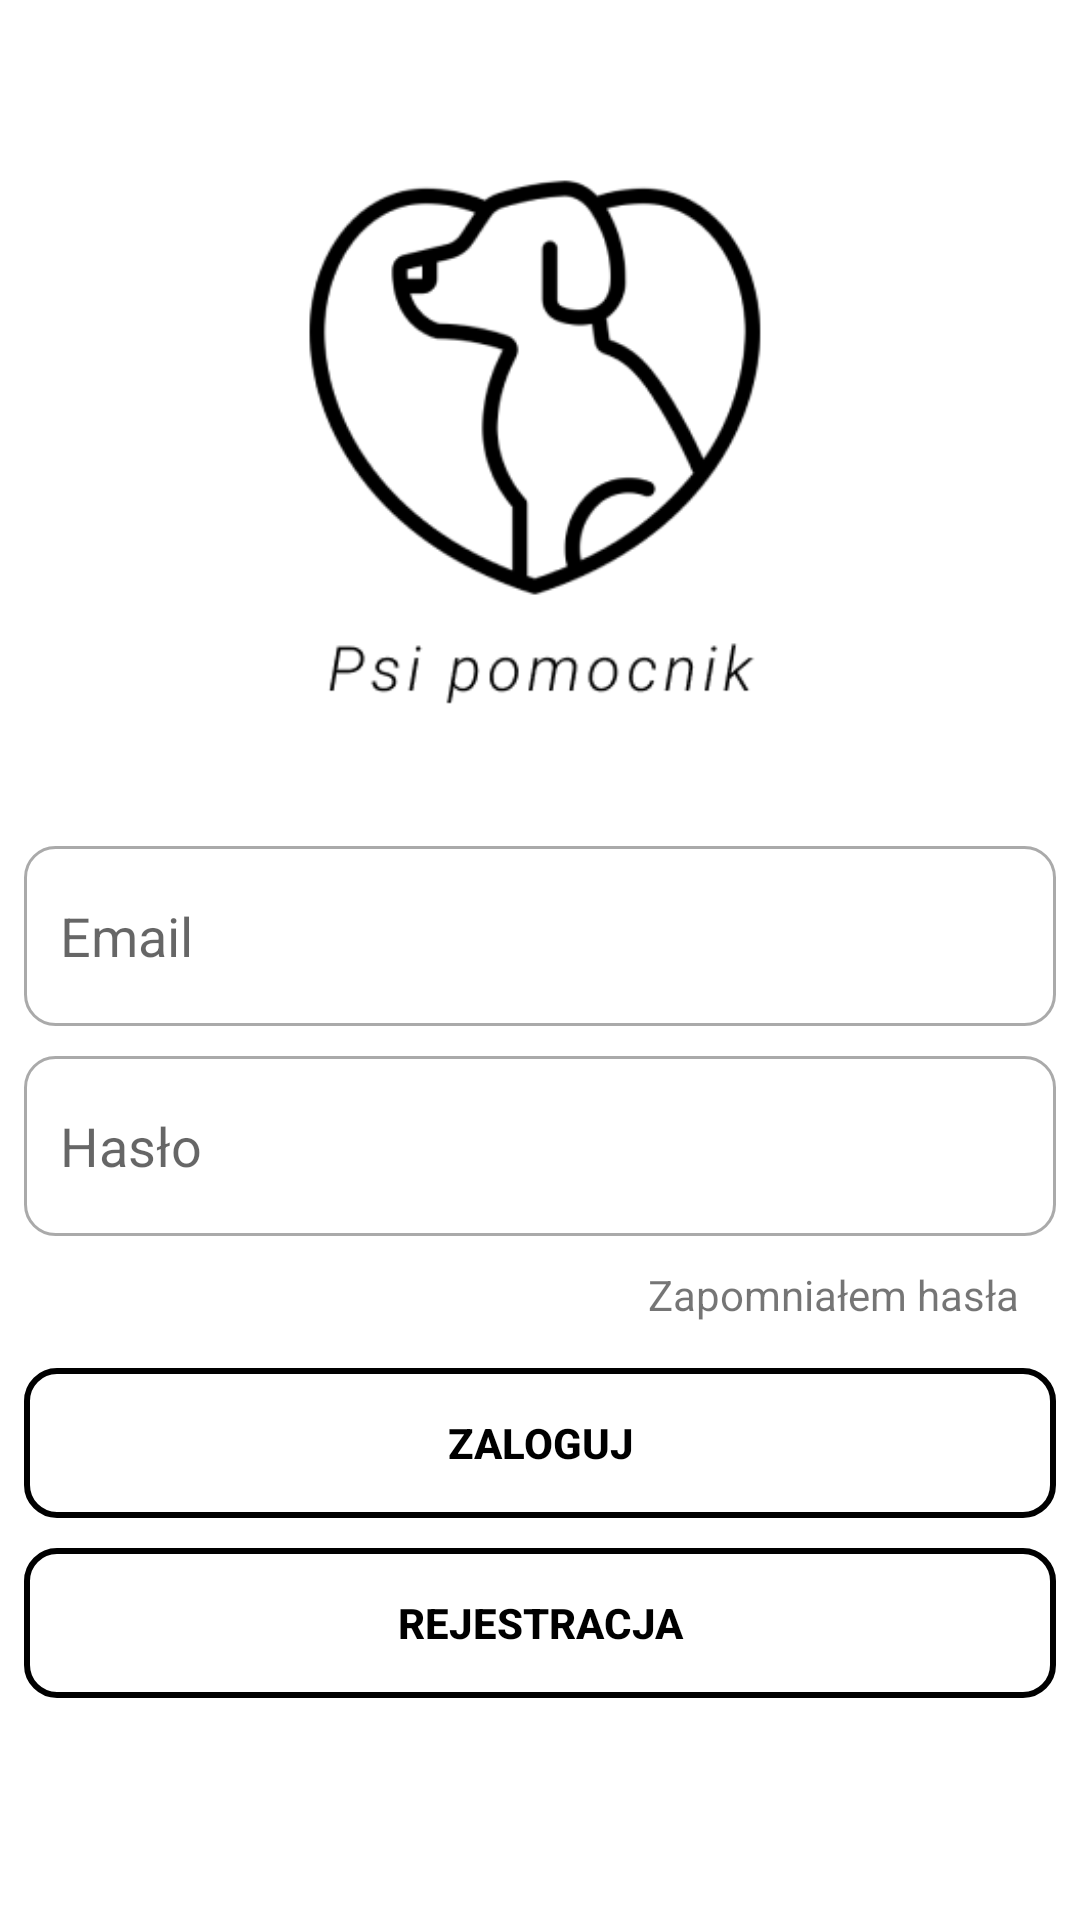

Produce the Android XML layout that renders to this screen, including the resource entries it uses.
<!-- AndroidManifest.xml: application theme Theme.Dog -->
<!-- res/layout/activity_login.xml -->
<androidx.constraintlayout.widget.ConstraintLayout xmlns:android="http://schemas.android.com/apk/res/android"
    xmlns:app="http://schemas.android.com/apk/res-auto"
    xmlns:tools="http://schemas.android.com/tools"
    android:id="@+id/container"
    android:layout_width="match_parent"
    android:layout_height="match_parent"
    android:gravity="center_horizontal">


    <ImageView
        android:id="@+id/imageView"
        android:layout_width="200dp"
        android:layout_height="200dp"
        android:layout_marginTop="50dp"
        android:textAlignment="center"
        app:layout_constraintBottom_toTopOf="@+id/txtEmail"
        app:layout_constraintEnd_toEndOf="parent"
        app:layout_constraintStart_toStartOf="parent"
        app:layout_constraintTop_toTopOf="parent"
        app:layout_constraintVertical_bias="1"
        app:srcCompat="@drawable/logo" />

    <EditText
        android:id="@+id/txtEmail"
        android:layout_width="match_parent"
        android:layout_height="60dp"
        android:layout_marginStart="8dp"
        android:layout_marginTop="32dp"
        android:layout_marginEnd="8dp"
        android:layout_weight="1"
        android:background="@drawable/custom_input"
        android:drawableStart="@drawable/ic_baseline_email_24"

        android:drawablePadding="12dp"
        android:ems="10"
        android:hint="@string/prompt_email"
        android:inputType="textEmailAddress"
        android:paddingStart="12dp"
        android:paddingEnd="12dp"
        app:boxBackgroundMode="none"
        app:layout_constraintEnd_toEndOf="parent"
        app:layout_constraintHorizontal_bias="0.0"
        app:layout_constraintLeft_toLeftOf="parent"
        app:layout_constraintRight_toRightOf="parent"
        app:layout_constraintStart_toStartOf="parent"
        app:layout_constraintTop_toBottomOf="@+id/imageView" />

    <EditText
        android:id="@+id/txtPassword"
        android:layout_width="match_parent"
        android:layout_height="60dp"
        android:layout_marginStart="8dp"
        android:layout_marginTop="10dp"
        android:layout_marginEnd="8dp"
        android:background="@drawable/custom_input"
        android:drawableStart="@drawable/ic_baseline_lock_24"
        android:drawablePadding="12dp"
        android:ems="10"
        android:hint="@string/prompt_password"
        android:inputType="textPassword"
        android:paddingStart="12dp"
        android:paddingEnd="12dp"
        app:boxBackgroundMode="none"
        app:layout_constraintEnd_toEndOf="parent"
        app:layout_constraintStart_toStartOf="parent"
        app:layout_constraintTop_toBottomOf="@+id/txtEmail" />

    <Button
        android:id="@+id/btnSign"

        android:layout_width="match_parent"
        android:layout_height="50dp"
        android:layout_marginStart="8dp"
        android:layout_marginTop="15dp"
        android:layout_marginEnd="8dp"
        android:background="@drawable/shape_button"
        android:text="@string/action_sign_in"
        android:textColor="@color/black"
        android:textStyle="bold"
        app:cornerRadius="12dp"
        app:layout_constraintEnd_toEndOf="parent"
        app:layout_constraintStart_toStartOf="parent"
        app:layout_constraintTop_toBottomOf="@+id/linkForget" />

    <Button
        android:id="@+id/btnRegister"

        android:layout_width="match_parent"
        android:layout_height="50dp"
        android:layout_marginStart="8dp"
        android:layout_marginTop="10dp"
        android:layout_marginEnd="8dp"
        android:background="@drawable/shape_button"
        android:text="@string/action_register"
        android:textColor="@color/black"
        android:textStyle="bold"
        app:cornerRadius="12dp"
        app:layout_constraintEnd_toEndOf="parent"
        app:layout_constraintHorizontal_bias="0.0"
        app:layout_constraintStart_toStartOf="parent"
        app:layout_constraintTop_toBottomOf="@+id/btnSign" />

    <ProgressBar
        android:id="@+id/progressBar"
        style="?android:attr/progressBarStyle"
        android:layout_width="wrap_content"
        android:layout_height="wrap_content"
        android:layout_marginTop="20dp"
        android:visibility="invisible"
        app:layout_constraintHorizontal_bias="0.498"
        app:layout_constraintLeft_toLeftOf="parent"
        app:layout_constraintRight_toRightOf="parent"
        app:layout_constraintTop_toBottomOf="@+id/btnRegister" />

    <TextView
        android:id="@+id/linkForget"
        android:layout_width="124dp"
        android:layout_height="wrap_content"
        android:layout_marginTop="10dp"
        android:layout_marginEnd="20dp"
        android:text="@string/action_forget"
        app:layout_constraintBottom_toTopOf="@+id/btnSign"
        app:layout_constraintEnd_toEndOf="parent"
        app:layout_constraintTop_toBottomOf="@+id/txtPassword"
        app:layout_constraintVertical_bias="0.314" />


</androidx.constraintlayout.widget.ConstraintLayout>
<!-- resources referenced by this layout -->
<resources>
  <color name="black">#FF000000</color>
  <!-- drawable custom_input (drawable) -->
  <?xml version="1.0" encoding="utf-8"?>
  <selector xmlns:android="http://schemas.android.com/apk/res/android">
  
      <item android:state_enabled="true" android:state_focused="true">
          <shape android:shape="rectangle">
              <solid android:color="@color/white"/>
              <corners android:radius="10dp"/>
              <stroke android:color="@color/black" android:width="1dp"/>
          </shape>
      </item>
  
      <item android:state_enabled="true" >
          <shape android:shape="rectangle">
              <solid android:color="@color/white"/>
              <corners android:radius="10dp"/>
              <stroke android:color="@android:color/darker_gray" android:width="1dp"/>
          </shape>
      </item>
  </selector>
  <!-- drawable logo: png bitmap (drawable-xxxhdpi, 12022 bytes) -->
  <!-- drawable shape_button (drawable) -->
  <?xml version="1.0" encoding="utf-8"?>
  <shape
      xmlns:android="http://schemas.android.com/apk/res/android"
      android:shape="rectangle">
  
      <stroke
          android:width="2dp"
          android:color="@color/black">
      </stroke>
      <solid android:color="@android:color/transparent"/>
      <corners
          android:radius="10dp">
      </corners>
  
  </shape>
  <string name="action_forget">Zapomniałem hasła</string>
  <string name="action_register">Rejestracja</string>
  <string name="action_sign_in">Zaloguj</string>
  <string name="prompt_email">Email</string>
  <string name="prompt_password">Hasło</string>
  <style name="Theme.Dog" parent="Theme.MaterialComponents.DayNight.NoActionBar">
          
          <item name="colorPrimary">@color/purple_500</item>
          <item name="colorPrimaryVariant">@color/purple_700</item>
          <item name="colorOnPrimary">@color/white</item>
          
          <item name="colorSecondary">@color/teal_200</item>
          <item name="colorSecondaryVariant">@color/teal_700</item>
          <item name="colorOnSecondary">@color/black</item>
          
          <item name="android:statusBarColor" tools:targetApi="l">?attr/colorPrimaryVariant</item>
          
      </style>
  <color name="white">#FFFFFFFF</color>
  <color name="purple_500">#8E9DCC</color>
  <color name="purple_700">#8E9DCC</color>
  <color name="teal_200">#FF03DAC5</color>
  <color name="teal_700">#FF018786</color>
</resources>
